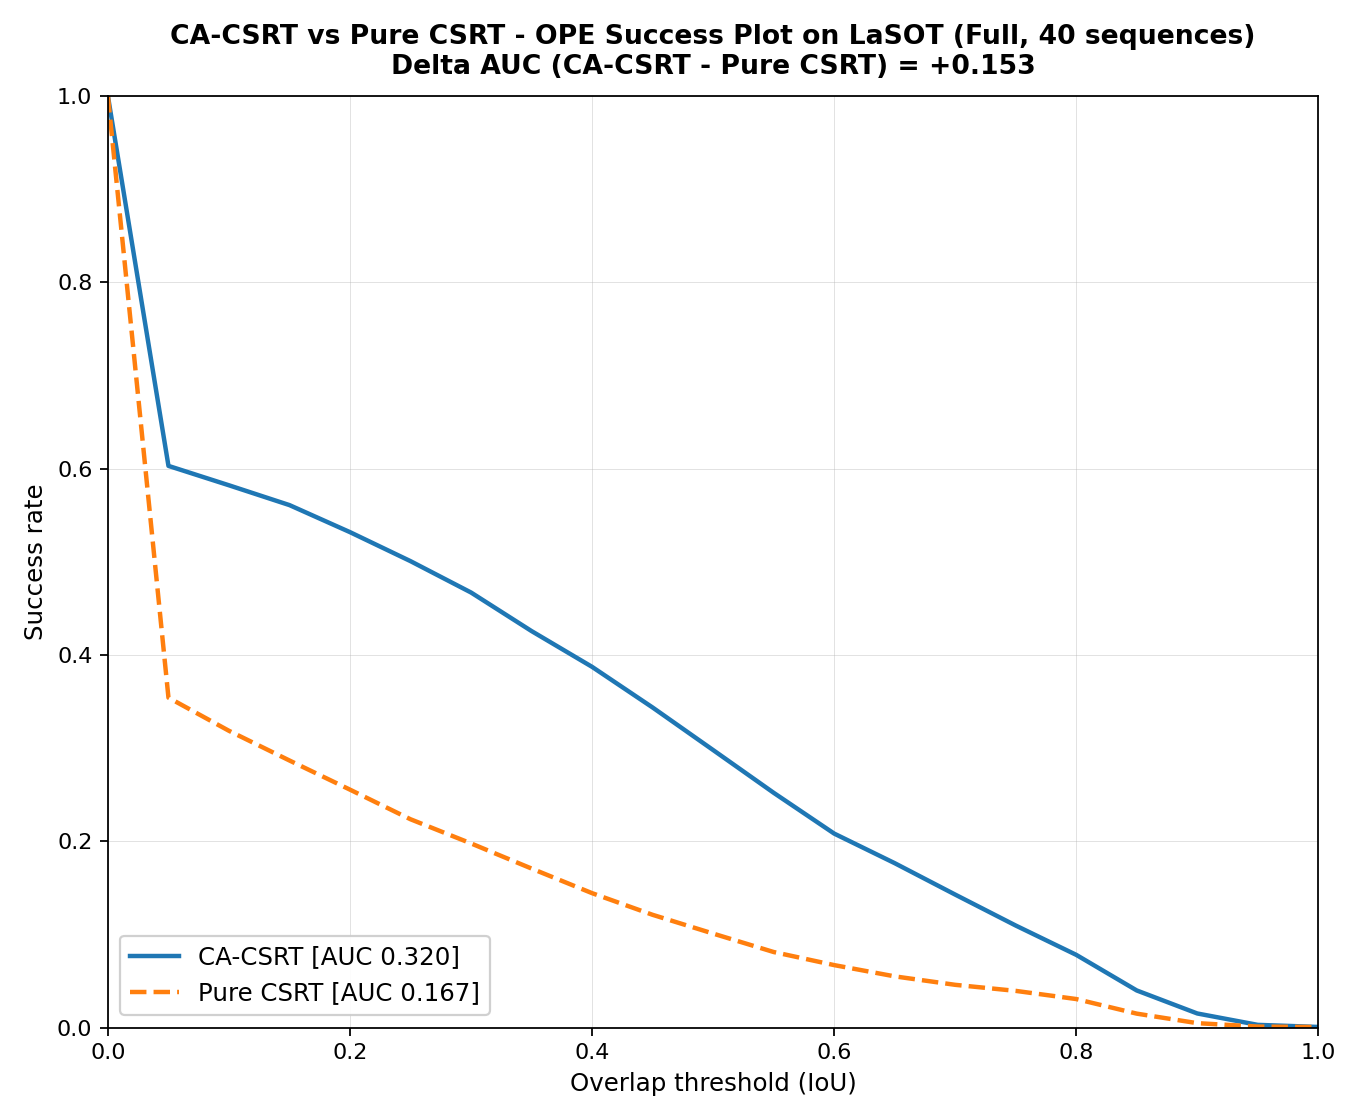

Source data for this figure (header and first rows):
sequence, frames, mytracker_auc, csrt_auc, delta_auc_my_minus_csrt
airplane-1, 2788, 0.4684, 0.149, 0.3194
airplane-13, 2971, 0.3095, 0.08072, 0.2288
airplane-15, 4500, 0.2028, 0.1762, 0.02656
airplane-9, 7971, 0.2472, 0.1005, 0.1467
basketball-1, 1088, 0.1763, 0.09051, 0.08583
basketball-11, 1851, 0.1306, 0.06097, 0.06961
basketball-6, 1794, 0.2364, 0.1139, 0.1226
basketball-7, 2101, 0.8115, 0.1485, 0.663
bear-17, 2413, 0.561, 0.4556, 0.1055
bear-2, 6800, 0.662, 0.3964, 0.2656
bear-4, 1974, 0.1787, 0.1363, 0.04236
bear-6, 1671, 0.657, 0.266, 0.391
bicycle-18, 1355, 0.2853, 0.2171, 0.06811
bicycle-2, 2181, 0.2853, 0.1807, 0.1046
bicycle-7, 2461, 0.5433, 0.339, 0.2043
bicycle-9, 3001, 0.08584, 0.07864, 0.007204
bird-15, 1575, 0.5671, 0.2753, 0.2918
bird-17, 5000, 0.3359, 0.08862, 0.2473
bird-2, 4101, 0.4526, 0.101, 0.3516
bird-3, 2311, 0.4903, 0.2171, 0.2732
microphone-14, 2242, 0.4931, 0.3334, 0.1598
microphone-16, 2178, 0.4609, 0.3431, 0.1178
microphone-2, 4017, 0.2946, 0.2151, 0.07944
microphone-6, 1767, 0.3651, 0.3679, -0.002803
monkey-17, 2260, 0.4256, 0.1614, 0.2641
monkey-3, 1261, 0.2498, 0.2265, 0.02334
monkey-4, 1435, 0.2138, 0.1547, 0.05917
monkey-9, 4079, 0.05488, 0.05185, 0.003035
shark-2, 3455, 0.09159, 0.07933, 0.01225
shark-3, 1000, 0.4581, 0.113, 0.3451
shark-5, 1510, 0.4076, 0.1038, 0.3037
shark-6, 1238, 0.2606, 0.07285, 0.1877
squirrel-11, 1449, 0.1943, 0.123, 0.07121
squirrel-13, 2000, 0.1906, 0.1084, 0.08221
squirrel-19, 1205, 0.2128, 0.0967, 0.1161
squirrel-8, 1041, 0.226, 0.09981, 0.1262
volleyball-1, 1309, 0.2749, 0.205, 0.06992
volleyball-13, 2042, 0.05739, 0.05102, 0.006366
volleyball-18, 2606, 0.1385, 0.05803, 0.08044
volleyball-19, 1467, 0.05525, 0.0557, -0.0004544
